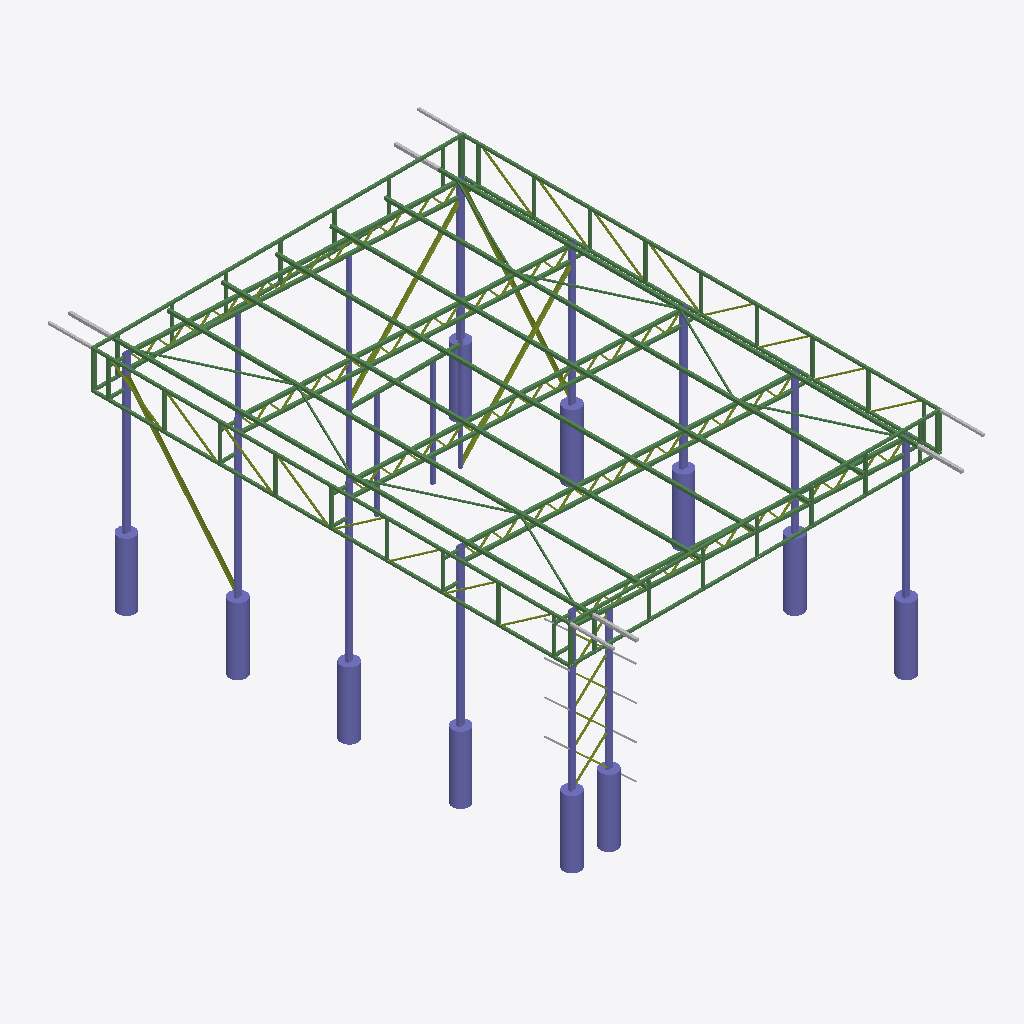
Isometric view of an IFC building model (IFC-SPF (STEP), schema IFC4, length unit millimetre), seen from the south-west, elements coloured by IFC class: 88 beams (green), 85 members (olive), 28 columns (violet), 15 other elements (light grey).
Extent 6.8 m × 10.2 m × 4.1 m (x, y, z). Storeys (1): Unknown at 0.00 m. Elements (601): 276 IfcFastener, 152 IfcMember, 89 IfcBeam, 56 IfcVoidingFeature, 28 IfcColumn.

HEADER;
FILE_DESCRIPTION(('ViewDefinition [ReferenceView_V1.2]','ExchangeRequirement [Structural]','Option[Flat wide beams as plates:Off]','Option[Location by:Global]','Option[Locations from Organizer:On]','Option[Layer:UDA[Name]]','Option[Object coloring:ByObjectClass]','Option[Export All:On]','Option[Export Pours:Off]'),'2;1');
FILE_NAME('D17.Ifc','2025-08-26T12:12:31',(''),(''),'Tekla structures 2021 Service Pack 7','IFC Export version Feb  7 2022','');
FILE_SCHEMA(('IFC4'));
ENDSEC;
DATA;
#29=IFCPROJECT('0JRAjH2sz9cfM2s8YY2gkc',$,'Trimble',$,$,$,$,(#28),#22);
#31=IFCSITE('1HM5ttZAT15vhintX2u9fg',$,'Unknown',$,$,#30,$,$,.ELEMENT.,$,$,$,$,$);
#34=IFCBUILDING('08rmFKT7PBJuUD7uSUGjdW',$,'Unknown',$,$,#33,$,$,.ELEMENT.,$,$,$);
#77=IFCBUILDINGSTOREY('1QZZW68W1A4eGZPV_dzqEY',$,'Unknown',$,$,#57,$,$,.ELEMENT.,0.0);
#588=IFCBEAM('1hf3_EDCj4tQx1wA4hOiHn',$,'Прогон кровли','PK50X3.0_32931_2015','5',#583,#587,'C245',$);
#566=IFCBEAM('0IrPQXadT2zvai3v749yWR',$,'Прогон кровли','PK50X3.0_32931_2015','5',#561,#565,'C245',$);
#577=IFCBEAM('0425kdf0j4_RL$gZiSNsBv',$,'Прогон кровли','PK50X3.0_32931_2015','5',#572,#576,'C245',$);
#555=IFCBEAM('1o7f5ib5rBvO6guidoeVLg',$,'Прогон кровли','PK50X3.0_32931_2015','5',#550,#554,'C245',$);
#610=IFCBEAM('3Hwafc_1rFVQ9iLNBtjXLV',$,'Прогон кровли','PK50X3.0_32931_2015','5',#605,#609,'C245',$);
#518=IFCBEAM('29SCQ6euD9D80dy4MyH8_Q',$,'Прогон кровли','PK50X3.0_32931_2015','5',#504,#517,'C245',$);
#599=IFCBEAM('0UQymDX0X8ZPNIZohFX$NP',$,'Прогон кровли','PK50X3.0_32931_2015','5',#594,#598,'C245',$);
#5109=IFCBEAM('3Fmd_JHaj3MupHT7rEni5_',$,'Фриз','PK40X2.0_32931_2015','18',#5102,#5108,'C245',$);
#3602=IFCBEAM('065dCa0X92vhtSR6A7JIOj',$,'Фриз','PK40X2.0_32931_2015','18',#3586,#3601,'C245',$);
#5247=IFCBEAM('1PVob9WQTEbOLWzDLFeiOR',$,'Фриз','PK40X2.0_32931_2015','18',#5242,#5246,'C245',$);
#3773=IFCBEAM('3KJ7wVnHX3Gu9zlw794iE1',$,'Фриз','PK40X2.0_32931_2015','18',#3768,#3772,'C245',$);
#404=IFCCOLUMN('07_4Rgdjf8juwT48GeVkdr',$,'Колонна','D300','СФ-1-1',#399,#403,'B25',$);
#426=IFCCOLUMN('306Ljo3Q96iegpW3EbVX8V',$,'Колонна','D300','СФ-1-1',#421,#425,'B25',$);
#393=IFCCOLUMN('1viW1CgD5B2uX5g380LQxl',$,'Колонна','D300','СФ-1-1',#388,#392,'B25',$);
#470=IFCCOLUMN('2jSZ7Vfxb1axG66jAxj2x$',$,'Колонна','D300','СФ-1-1',#465,#469,'B25',$);
#437=IFCCOLUMN('1HKgG$$Qb5RfzkzaBuONvn',$,'Колонна','D300','СФ-1-1',#432,#436,'B25',$);
#382=IFCCOLUMN('0oYIP47njDkwrbj9czxYSp',$,'Колонна','D300','СФ-1-1',#377,#381,'B25',$);
#415=IFCCOLUMN('1koQOT3mr2hgeOuh6vqLp9',$,'Колонна','D300','СФ-1-1',#410,#414,'B25',$);
#459=IFCCOLUMN('1dByS0LHj3TPXF8Wx0Xuyv',$,'Колонна','D300','СФ-1-1',#454,#458,'B25',$);
#4321=IFCBEAM('194idyLATDgfcpqdcxsR2Y',$,'Фриз','PK40X2.0_32931_2015','16',#4312,#4320,'C245',$);
#4751=IFCBEAM('3ANySzAwLEeRCVnLlqRAe6',$,'Фриз','PK40X2.0_32931_2015','16',#4744,#4750,'C245',$);
#1392=IFCBEAM('214h45hq96OfqrVe_Givg_',$,'Пояс фермы','PK50X3.0_32931_2015','3',#1387,#1391,'C245',$);
#2704=IFCBEAM('3WyUf4P9DBYRpJBmKW_Hsf',$,'Пояс фермы','PK50X3.0_32931_2015','3',#2699,#2703,'C245',$);
#1985=IFCBEAM('3McshyX6PA6hD3xjCYOwUe',$,'Пояс фермы','PK50X3.0_32931_2015','3',#1980,#1984,'C245',$);
#631=IFCBEAM('2x0S8CK597jhCpGz_QuPB6',$,'Пояс фермы','PK50X3.0_32931_2015','3',#618,#630,'C245',$);
#371=IFCCOLUMN('1kRhmAiaT0VBcEfC7F1vpN',$,'Колонна','D300','СФ-1-1',#366,#370,'B25',$);
#4883=IFCBEAM('0proBQdvXAde0cFOfYg81O',$,'Фриз','PK40X2.0_32931_2015','16',#4878,#4882,'C245',$);
#6141=IFCBEAM('3SOfYSFpT0W8h1Kz6Ez_6r',$,'Пояс фермы','PK50X3.0_32931_2015','3',#6136,#6140,'C245',$);
#448=IFCCOLUMN('3UC$szlOPDLepbWttQKnDq',$,'Колонна','D300','СФ-1-1',#443,#447,'B25',$);
#1686=IFCBEAM('2BFhu3H2X8DBe01GJ0tIQ2',$,'Пояс фермы','PK50X3.0_32931_2015','3',#1681,#1685,'C245',$);
#2279=IFCBEAM('2JejuGga9BlglU92ZVxSVp',$,'Пояс фермы','PK50X3.0_32931_2015','3',#2274,#2278,'C245',$);
#1001=IFCBEAM('01ixIQaGD43hezIhGrMNmT',$,'Пояс фермы','PK50X3.0_32931_2015','3',#993,#1000,'C245',$);
#2938=IFCBEAM('2UwastqwPBvwPARHkyM5k3',$,'Пояс фермы','PK50X3.0_32931_2015','3',#2933,#2937,'C245',$);
#6470=IFCCOLUMN('31x3jsx2D8EAQSw2ni5j69',$,'Колонна','PP100X50X3.0_32931_2015','1',#6465,#6469,'C245',$);
#6409=IFCCOLUMN('1AxoajBpr5sAUFKqsvYLoT',$,'Колонна','PP100X50X3.0_32931_2015','1',#6404,#6408,'C245',$);
#6382=IFCCOLUMN('1qgc777Pb6guwunkyV_BOg',$,'Колонна','PP100X50X3.0_32931_2015','1',#6370,#6381,'C245',$);
#6399=IFCCOLUMN('3IgKVuKQfEn9OLsLorc1iH',$,'Колонна','PP100X50X3.0_32931_2015','1',#6394,#6398,'C245',$);
#347=IFCCOLUMN('0BRmqOWI12SPL60aIeY5V7',$,'Колонна','D300','СФ-1-1',#332,#346,'B25',$);
#5829=IFCBEAM('0nzzb_qwT0IPF5Xc4RRrqg',$,'Пояс фермы','PK50X3.0_32931_2015','3',#5824,#5828,'C245',$);
#6480=IFCCOLUMN('3upABPZLnFBwaasW9e7Nr3',$,'Колонна','PP100X50X3.0_32931_2015','2',#6475,#6479,'C245',$);
#6450=IFCCOLUMN('36vB7$95n5kRIjSK25HE5h',$,'Колонна','PP100X50X3.0_32931_2015','2',#6445,#6449,'C245',$);
#3202=IFCMEMBER('0vUFE8GhHBlvaNoXJhADUC',$,'Связь вертикальная','PK50X3.0_32931_2015','9',#3197,#3201,'C245',$);
#6490=IFCCOLUMN('04_GQiYpPCr8he$er8mwTh',$,'Колонна','PP100X50X3.0_32931_2015','1',#6485,#6489,'C245',$);
#487=IFCCOLUMN('0fXyRyxzj1zgFm6JVoCc6E',$,'Колонна','PP100X50X3.0_32931_2015','6',#477,#486,'C245',$);
#6460=IFCCOLUMN('0pedj2cu1819cKQgoSNljV',$,'Колонна','PP100X50X3.0_32931_2015','2',#6455,#6459,'C245',$);
#6425=IFCCOLUMN('010zonIE51aBrjHGGvyn38',$,'Колонна','PP100X50X3.0_32931_2015','2',#6416,#6424,'C245',$);
#6440=IFCCOLUMN('0AfaI0d$r0NxU2O2lTzM8$',$,'Колонна','PP100X50X3.0_32931_2015','2',#6435,#6439,'C245',$);
#3290=IFCMEMBER('3FOID$rNb4T9t2cfPXjz2p',$,'Связь вертикальная','PK50X3.0_32931_2015','12',#3280,#3289,'C245',$);
#3310=IFCMEMBER('0VQJMwDy9FWv31aszBQAjx',$,'Связь вертикальная','PK50X3.0_32931_2015','12',#3305,#3309,'C245',$);
#3182=IFCMEMBER('273P8ebPf9D9bmovwqOf16',$,'Связь вертикальная','PK50X3.0_32931_2015','9',#3169,#3181,'C245',$);
#4460=IFCBEAM('1HDr_IuBjDOBzJKuDhRcc7',$,'Фриз','PK40X2.0_32931_2015','16',#4455,#4459,'C245',$);
#3364=IFCBEAM('25F5ZRaeT4JumyTcefmXLq',$,'Ригель горизонтальный','PK50X3.0_32931_2015','14',#3352,#3363,'C245',$);
#3271=IFCCOLUMN('0Pi6zvSPf4FP_ArDkMFbOz',$,'Стойка','PK50X3.0_32931_2015','11',#3266,#3270,'C245',$);
#3243=IFCCOLUMN('255$1Xe1f7NxAB1iNn7YgH',$,'Стойка','PK50X3.0_32931_2015','11',#3235,#3242,'C245',$);
#3326=IFCCOLUMN('3gh95MhV5E086pfzZNWrUC',$,'Стойка','PK50X3.0_32931_2015','13',#3318,#3325,'C245',$);
#3344=IFCCOLUMN('0LmBzbn7j4QfdVhwzwvcWI',$,'Стойка','PK50X3.0_32931_2015','13',#3339,#3343,'C245',$);
#3220=IFCCOLUMN('0MleT$2xH07gUCyA2Nsos3',$,'Стойка','PK50X3.0_32931_2015','10',#3210,#3219,'C245',$);
#3260=IFCCOLUMN('3VCtUxtLX2PPlcjqcuv_sj',$,'Стойка','PK50X3.0_32931_2015','10',#3255,#3259,'C245',$);
#3532=IFCBEAM('1Bu_7KohfDc8oFOBNGgpDM',$,'Связь горизонтальная','PK25X2.0_32931_2015','15',#3527,#3531,'C245',$);
#3434=IFCBEAM('3bwG8FySv6FgpUzRR8STb4',$,'Связь горизонтальная','PK25X2.0_32931_2015','15',#3427,#3433,'C245',$);
#3551=IFCBEAM('2oYpBg0m94$BTU$8htr0rT',$,'Связь горизонтальная','PK25X2.0_32931_2015','15',#3546,#3550,'C245',$);
#3480=IFCBEAM('1JRJRre8n2xB0LfMgMT$Em',$,'Связь горизонтальная','PK25X2.0_32931_2015','15',#3475,#3479,'C245',$);
#3494=IFCVOIDINGFEATURE('0IsnADdC17q9k7J0M3UehR',$,'CUT_BEAM','PL50*50','(?)',#3491,#3493,'(?)',.HOLE.);
#3419=IFCVOIDINGFEATURE('1p0J$fAYT8d84gqwp_DstI',$,'CUT_BEAM','PL50*50','(?)',#3416,#3418,'(?)',.HOLE.);
#3540=IFCVOIDINGFEATURE('37s0vg6qrCxRcTkBsByVnv',$,'CUT_BEAM','PL50*50','(?)',#3537,#3539,'(?)',.HOLE.);
#3459=IFCBEAM('1EJVLJhQL1lej6kVz2SQ9K',$,'Связь горизонтальная','PK25X2.0_32931_2015','15',#3454,#3458,'C245',$);
#3393=IFCBEAM('2lNdzLrqPAtR58l_CBmg4v',$,'Связь горизонтальная','PK25X2.0_32931_2015','15',#3381,#3392,'C245',$);
#3570=IFCBEAM('0npVY90jb52frxXOSEaF7b',$,'Связь горизонтальная','PK25X2.0_32931_2015','15',#3565,#3569,'C245',$);
#3507=IFCBEAM('2XwBAAPM1De81RJPPAIjoQ',$,'Связь горизонтальная','PK25X2.0_32931_2015','15',#3502,#3506,'C245',$);
#3578=IFCVOIDINGFEATURE('3tvMvRK$L0hQ2QJAAPPl4S',$,'CUT_BEAM','PL50*50','(?)',#3575,#3577,'(?)',.HOLE.);
#5680=IFCMEMBER('3YEM7UkI52ehQacxC6w9rL',$,'Фриз','PK25X2.0_32931_2015','20',#5675,#5679,'C245',$);
#5696=IFCMEMBER('2YY7CvC1n6JAlUZl1IA63p',$,'Фриз','PK25X2.0_32931_2015','20',#5691,#5695,'C245',$);
#5644=IFCMEMBER('2F4K7AHc54384XLYcPk4xa',$,'Фриз','PK25X2.0_32931_2015','20',#5639,#5643,'C245',$);
#5664=IFCMEMBER('36cog3mjvEsxbZpVtQ$Cs3',$,'Фриз','PK25X2.0_32931_2015','20',#5659,#5663,'C245',$);
#5582=IFCVOIDINGFEATURE('3HKG3diaD46fpjZC7JzLFN',$,'CUT_BEAM','PL40*40','(?)',#5579,#5581,'(?)',.HOLE.);
#4178=IFCVOIDINGFEATURE('1QgJcscTH5bBJyAIOOKLpy',$,'CUT_BEAM','PL40*40','(?)',#4173,#4177,'(?)',.HOLE.);
#4280=IFCMEMBER('3kpyrzbgLBBAHr0xfMuoK0',$,'Фриз','PK25X2.0_32931_2015','20',#4275,#4279,'C245',$);
#4243=IFCMEMBER('3wnSHyeVL7mhLZqYHXqAek',$,'Фриз','PK25X2.0_32931_2015','20',#4236,#4242,'C245',$);
#4296=IFCMEMBER('1R6f1wgizFCgF_MGAJGoL6',$,'Фриз','PK25X2.0_32931_2015','20',#4291,#4295,'C245',$);
#4264=IFCMEMBER('2pzhYZKg1EQ9zQvwUfz0bA',$,'Фриз','PK25X2.0_32931_2015','20',#4259,#4263,'C245',$);
#5700=IFCVOIDINGFEATURE('2hnBbBFszDWRInrzdTZucQ',$,'CUT_BEAM','PL40*40','(?)',#5697,#5699,'(?)',.HOLE.);
#4300=IFCVOIDINGFEATURE('1rZERAnGb4oA7whyrBy2bE',$,'CUT_BEAM','PL40*40','(?)',#4297,#4299,'(?)',.HOLE.);
#5533=IFCBEAM('2BQj2vx1f1shWWIrMlHJD3',$,'Фриз','PK40X2.0_32931_2015','17',#5528,#5532,'C245',$);
#4149=IFCBEAM('0NBioUUqP2zuwehADoCdFf',$,'Фриз','PK40X2.0_32931_2015','17',#4144,#4148,'C245',$);
#5051=IFCBEAM('1QZ91vvw57Sv4uuATyT$3N',$,'Фриз','PK40X2.0_32931_2015','17',#5046,#5050,'C245',$);
#5526=IFCBEAM('2fp$TXd0L4jvucankBahEc',$,'Фриз','PK40X2.0_32931_2015','17',#5521,#5525,'C245',$);
#4141=IFCBEAM('3KAMwBrDj2cANHCJtUHvmB',$,'Фриз','PK40X2.0_32931_2015','17',#4136,#4140,'C245',$);
#5554=IFCBEAM('3qgEmugfvB7vgE_0yw9g4X',$,'Фриз','PK40X2.0_32931_2015','17',#5549,#5553,'C245',$);
#5505=IFCBEAM('0kkdwQcbHFJe6yuAvRUO9X',$,'Фриз','PK40X2.0_32931_2015','17',#5500,#5504,'C245',$);
#5512=IFCBEAM('0Vq3eGUm94q9q3lT$cLrtL',$,'Фриз','PK40X2.0_32931_2015','17',#5507,#5511,'C245',$);
#4057=IFCBEAM('2usQ$KwUn2o9vVB5TlfHh1',$,'Фриз','PK40X2.0_32931_2015','17',#4048,#4056,'C245',$);
#4105=IFCBEAM('2rmIneCR9FlvuJUfb0JSsa',$,'Фриз','PK40X2.0_32931_2015','17',#4100,#4104,'C245',$);
#4596=IFCBEAM('0FfjrdZ9D1D8vhLpMN8nY$',$,'Фриз','PK40X2.0_32931_2015','17',#4589,#4595,'C245',$);
#5057=IFCBEAM('22FGE7nnnAFfNMtmOefMcd',$,'Фриз','PK40X2.0_32931_2015','17',#5052,#5056,'C245',$);
#5027=IFCBEAM('3zIqRzC7vB19eoHHFwRGjL',$,'Фриз','PK40X2.0_32931_2015','17',#5022,#5026,'C245',$);
#4073=IFCBEAM('1aIkRDDbL0CBdX$0w9VP0V',$,'Фриз','PK40X2.0_32931_2015','17',#4068,#4072,'C245',$);
#5519=IFCBEAM('1p66qvUhD6Th4lCIc1zXgu',$,'Фриз','PK40X2.0_32931_2015','17',#5514,#5518,'C245',$);
#5498=IFCBEAM('1RU_9u6c12IwQ$4lU7TgIN',$,'Фриз','PK40X2.0_32931_2015','17',#5493,#5497,'C245',$);
#5540=IFCBEAM('1wMNohAFz73g5i_1XOgoCb',$,'Фриз','PK40X2.0_32931_2015','17',#5535,#5539,'C245',$);
#5568=IFCBEAM('2gaOW58Fz9XwuQebZiHw5n',$,'Фриз','PK40X2.0_32931_2015','17',#5563,#5567,'C245',$);
#4097=IFCBEAM('3jyalpP4j9BvVcHaBSUc9m',$,'Фриз','PK40X2.0_32931_2015','17',#4092,#4096,'C245',$);
#5547=IFCBEAM('0zztj0iQD9pvSbRmxBK3lI',$,'Фриз','PK40X2.0_32931_2015','17',#5542,#5546,'C245',$);
#4089=IFCBEAM('3aPwwT1aH3pPEqOHjzk5Ya',$,'Фриз','PK40X2.0_32931_2015','17',#4084,#4088,'C245',$);
#4081=IFCBEAM('1x_tcb$5j0XuPXDRdlYtXI',$,'Фриз','PK40X2.0_32931_2015','17',#4076,#4080,'C245',$);
#5561=IFCBEAM('1WK0s$X$n9aRZm1KPlu$nV',$,'Фриз','PK40X2.0_32931_2015','17',#5556,#5560,'C245',$);
#5045=IFCBEAM('1jXgyYkS93VwZ9DIMAnCtY',$,'Фриз','PK40X2.0_32931_2015','17',#5040,#5044,'C245',$);
#5039=IFCBEAM('13vant_yHCtuRSPFrSFUWL',$,'Фриз','PK40X2.0_32931_2015','17',#5034,#5038,'C245',$);
#5033=IFCBEAM('1vqwL$3gX75f_0iyPvPwhD',$,'Фриз','PK40X2.0_32931_2015','17',#5028,#5032,'C245',$);
#5063=IFCBEAM('1hLZJO7yj2$O1LhPNuXlN6',$,'Фриз','PK40X2.0_32931_2015','17',#5058,#5062,'C245',$);
#4113=IFCBEAM('1vwnXj8iXBAuDLV0pIbwiI',$,'Фриз','PK40X2.0_32931_2015','17',#4108,#4112,'C245',$);
#5021=IFCBEAM('3Q_aQj1rHEB9RfHvKN_GxI',$,'Фриз','PK40X2.0_32931_2015','17',#5016,#5020,'C245',$);
#4635=IFCBEAM('0kyjuQK9L8durvqLwHxEpG',$,'Фриз','PK40X2.0_32931_2015','17',#4630,#4634,'C245',$);
#4627=IFCBEAM('0usu4bLB5AbRWyfV4gMXL$',$,'Фриз','PK40X2.0_32931_2015','17',#4622,#4626,'C245',$);
#4611=IFCBEAM('2aY_I50aPAsAsqm7kMg3RV',$,'Фриз','PK40X2.0_32931_2015','17',#4606,#4610,'C245',$);
#5628=IFCMEMBER('2$fPqx7TfCruKLMsFjrrl$',$,'Фриз','PK25X2.0_32931_2015','20',#5623,#5627,'C245',$);
#5576=IFCMEMBER('2nyiT554n0sf5ReMbPIvYe',$,'Фриз','PK25X2.0_32931_2015','20',#5571,#5575,'C245',$);
#5596=IFCMEMBER('0fYw58PgD59xaWfWVuALv9',$,'Фриз','PK25X2.0_32931_2015','20',#5591,#5595,'C245',$);
#5612=IFCMEMBER('1lZH5fSvb7p9RwF1JE0Ki3',$,'Фриз','PK25X2.0_32931_2015','20',#5607,#5611,'C245',$);
#4224=IFCMEMBER('2htelh4LbAzRDgvmh70VZi',$,'Фриз','PK25X2.0_32931_2015','20',#4219,#4223,'C245',$);
#4162=IFCMEMBER('2GbSnvp414vuihcko12qG3',$,'Фриз','PK25X2.0_32931_2015','20',#4153,#4161,'C245',$);
#4192=IFCMEMBER('2y9ky67Ib6ye40dICdtAbH',$,'Фриз','PK25X2.0_32931_2015','20',#4187,#4191,'C245',$);
#4208=IFCMEMBER('2VIckXoRzFVx2OZJUqMkkq',$,'Фриз','PK25X2.0_32931_2015','20',#4203,#4207,'C245',$);
#4619=IFCBEAM('1NAyqCoPLFFBw1mvciG4B_',$,'Фриз','PK40X2.0_32931_2015','17',#4614,#4618,'C245',$);
#4659=IFCBEAM('2s02mfWiXBt9JUNq2RDNNs',$,'Фриз','PK40X2.0_32931_2015','17',#4654,#4658,'C245',$);
#4643=IFCBEAM('3yLTFmMAP1EfrxYj0qIDF9',$,'Фриз','PK40X2.0_32931_2015','17',#4638,#4642,'C245',$);
#4651=IFCBEAM('2Rg5Dq7Gj9c9Oir3HZj6Cc',$,'Фриз','PK40X2.0_32931_2015','17',#4646,#4650,'C245',$);
#272=IFCVOIDINGFEATURE('2R5j17BFTBNQZTlSki3Yb0',$,'CUT_BEAM','PL25*25','(?)',#269,#271,'(?)',.HOLE.);
#227=IFCMEMBER('2bblN8LPfBkvzRNjHL2s48',$,'Раскос колонны','PK25X2.0_32931_2015','7',#222,#226,'C245',$);
#268=IFCMEMBER('2nCX$phKP54vacKDy9Br8v',$,'Раскос колонны','PK25X2.0_32931_2015','7',#263,#267,'C245',$);
#309=IFCMEMBER('330UIxMNX3aBpnSxnre488',$,'Раскос колонны','PK25X2.0_32931_2015','7',#304,#308,'C245',$);
#4133=IFCBEAM('2nVcu7UsHCmOmsDRlfkc3e',$,'Фриз','PK40X2.0_32931_2015','17',#4126,#4132,'C245',$);
#231=IFCVOIDINGFEATURE('0omNtZa_f5WwTURkse8G_Q',$,'CUT_BEAM','PL25*25','(?)',#228,#230,'(?)',.HOLE.);
#4123=IFCBEAM('0zojOzjAT6eROwJaQ3xpZt',$,'Фриз','PK40X2.0_32931_2015','17',#4116,#4122,'C245',$);
#540=IFCMEMBER('2VM7oLo2j7sAwrRWb2y9Bf',$,'Раскос колонны','PK25X2.0_32931_2015','7',#535,#539,'C245',$);
#253=IFCMEMBER('1keJw9jJPAbBv$ykWcJvOu',$,'Раскос колонны','PK25X2.0_32931_2015','7',#248,#252,'C245',$);
#294=IFCMEMBER('3WpwW_LXXC7wc_FaqiPwXp',$,'Раскос колонны','PK25X2.0_32931_2015','7',#289,#293,'C245',$);
#5015=IFCBEAM('0Fq5Az7Oz9iAGUnYshZZmg',$,'Фриз','PK40X2.0_32931_2015','17',#5010,#5014,'C245',$);
#4603=IFCBEAM('1bmuwoWZHFTuloFHdDJbSC',$,'Фриз','PK40X2.0_32931_2015','17',#4598,#4602,'C245',$);
#242=IFCMEMBER('23KfNg5wXF9gNAw0aMwFdf',$,'Раскос колонны','PK25X2.0_32931_2015','8',#237,#241,'C245',$);
#324=IFCMEMBER('0vd9eDtSPCjuSiS0cI1p7g',$,'Раскос колонны','PK25X2.0_32931_2015','8',#319,#323,'C245',$);
#283=IFCMEMBER('3lX2csTiv0EPCcKSZiUa1d',$,'Раскос колонны','PK25X2.0_32931_2015','8',#278,#282,'C245',$);
#5715=IFCBEAM('24745A6151PRwegfuljFfq',$,'Крепление фриза','PK40X2.0_32931_2015','19',#5710,#5714,'C245',$);
#147=IFCVOIDINGFEATURE('1ABY5HC_f3wPw$iT$TS8ym',$,'CUT_BEAM','PL25*25','(?)',#134,#146,'(?)',.HOLE.);
#5096=IFCBEAM('3Bz_i8loL0wfg1WAYeoHci',$,'Крепление фриза','PK40X2.0_32931_2015','19',#5091,#5095,'C245',$);
#5737=IFCBEAM('2WgV7tZHzBVvfL0kRDHd2m',$,'Крепление фриза','PK40X2.0_32931_2015','19',#5732,#5736,'C245',$);
#4676=IFCBEAM('2AJwG3SSr4DwboJjNjvcYY',$,'Крепление фриза','PK40X2.0_32931_2015','19',#4667,#4675,'C245',$);
#5770=IFCBEAM('2OjCPEdlv5rv$4AFeBqoWd',$,'Крепление фриза','PK40X2.0_32931_2015','19',#5765,#5769,'C245',$);
#1253=IFCMEMBER('3bSYded6v7QfSdqPfvTndU',$,'Раскос фермы','PK25X2.0_32931_2015','4',#1248,#1252,'C245',$);
#1349=IFCMEMBER('0sTSa8WCrEx8gLd4iBdL5e',$,'Раскос фермы','PK25X2.0_32931_2015','4',#1344,#1348,'C245',$);
#1932=IFCMEMBER('1chYDDBNz8FBezE57D8PKj',$,'Раскос фермы','PK25X2.0_32931_2015','4',#1927,#1931,'C245',$);
#2537=IFCMEMBER('1CJKRn20DB_8vWFTRokxZm',$,'Раскос фермы','PK25X2.0_32931_2015','4',#2532,#2536,'C245',$);
#3064=IFCMEMBER('1yUREw$HHDtxEpOeqpSql7',$,'Раскос фермы','PK25X2.0_32931_2015','4',#3059,#3063,'C245',$);
#3136=IFCMEMBER('2fVFd7nbTDshekX37Ud3dY',$,'Раскос фермы','PK25X2.0_32931_2015','4',#3131,#3135,'C245',$);
#313=IFCVOIDINGFEATURE('2fX8$OqEDBhRQrTgXar7i6',$,'CUT_BEAM','PL25*25','(?)',#310,#312,'(?)',.HOLE.);
#1285=IFCMEMBER('0nhojacY573xHq03pUH4RI',$,'Раскос фермы','PK25X2.0_32931_2015','4',#1280,#1284,'C245',$);
#1317=IFCMEMBER('0wAcd4Jx9Ejgai3dcUmPlp',$,'Раскос фермы','PK25X2.0_32931_2015','4',#1312,#1316,'C245',$);
#1848=IFCMEMBER('2q$FRrKljEuB8UEJJy1JAU',$,'Раскос фермы','PK25X2.0_32931_2015','4',#1843,#1847,'C245',$);
#1872=IFCMEMBER('2riutk3xD23gOFkmjhC_wG',$,'Раскос фермы','PK25X2.0_32931_2015','4',#1867,#1871,'C245',$);
#1890=IFCMEMBER('1hbrAuF_T80fEzlOw03kpE',$,'Раскос фермы','PK25X2.0_32931_2015','4',#1885,#1889,'C245',$);
#1908=IFCMEMBER('1aKDwVwVb3igN_sp2RtnYB',$,'Раскос фермы','PK25X2.0_32931_2015','4',#1903,#1907,'C245',$);
#1968=IFCMEMBER('3OeQkxJgrBpfYabdG06wtD',$,'Раскос фермы','PK25X2.0_32931_2015','4',#1963,#1967,'C245',$);
#2465=IFCMEMBER('38iyEHwvPDKgh2nIMe772f',$,'Раскос фермы','PK25X2.0_32931_2015','4',#2460,#2464,'C245',$);
#2483=IFCMEMBER('0p1hpqUDX29weiy4B79GUY',$,'Раскос фермы','PK25X2.0_32931_2015','4',#2478,#2482,'C245',$);
#2561=IFCMEMBER('3rbRubUHv6yPbJMIf8H3Eh',$,'Раскос фермы','PK25X2.0_32931_2015','4',#2556,#2560,'C245',$);
#3112=IFCMEMBER('31OJnp2aL6Pwer1oEG4xiB',$,'Раскос фермы','PK25X2.0_32931_2015','4',#3107,#3111,'C245',$);
#3160=IFCMEMBER('0l_OHsZrH6HgdcLLTeich2',$,'Раскос фермы','PK25X2.0_32931_2015','4',#3155,#3159,'C245',$);
#6279=IFCMEMBER('19TRrR82XD4vEB922PyVXZ',$,'Раскос фермы','PK25X2.0_32931_2015','4',#6274,#6278,'C245',$);
#6321=IFCMEMBER('1UNXsceYbBaP70hH6BwWiv',$,'Раскос фермы','PK25X2.0_32931_2015','4',#6316,#6320,'C245',$);
#6357=IFCMEMBER('2igOEynL9AqgrfTQ3dMDsw',$,'Раскос фермы','PK25X2.0_32931_2015','4',#6352,#6356,'C245',$);
#1221=IFCMEMBER('1L2_NOcanAoAvQGxOnYGwv',$,'Раскос фермы','PK25X2.0_32931_2015','4',#1216,#1220,'C245',$);
#1381=IFCMEMBER('3x9MrnkYL1uh_8gG3mBaO_',$,'Раскос фермы','PK25X2.0_32931_2015','4',#1376,#1380,'C245',$);
#2555=IFCMEMBER('0UVlwBVGj0WgZxq4uNyCbP',$,'Раскос фермы','PK25X2.0_32931_2015','4',#2550,#2554,'C245',$);
#2656=IFCMEMBER('3FGeTl8JLBSB3x3tgR$xwJ',$,'Раскос фермы','PK25X2.0_32931_2015','4',#2651,#2655,'C245',$);
#3100=IFCMEMBER('3kSMLSr9z1zeZba0_LRu$V',$,'Раскос фермы','PK25X2.0_32931_2015','4',#3095,#3099,'C245',$);
#2501=IFCMEMBER('3V6XB6uCz3EeWrPyTv9XiQ',$,'Раскос фермы','PK25X2.0_32931_2015','4',#2496,#2500,'C245',$);
#177=IFCMEMBER('3PdeVV_y1EwP6fXI82TeiB',$,'Раскос колонны','PK25X2.0_32931_2015','8',#157,#176,'C245',$);
#209=IFCMEMBER('3yJ8Nu0nv0lRYw1VO6nn2F',$,'Раскос колонны','PK25X2.0_32931_2015','7',#190,#208,'C245',$);
#6315=IFCMEMBER('1FKSWROMv8$vdUZmdq1MR7',$,'Раскос фермы','PK25X2.0_32931_2015','4',#6310,#6314,'C245',$);
#5759=IFCBEAM('2vSMPO68f6BRa6tDs7HCoF',$,'Крепление фриза','PK40X2.0_32931_2015','19',#5754,#5758,'C245',$);
#1365=IFCMEMBER('0utaSyAqz0J9mUGfwS7wXF',$,'Раскос фермы','PK25X2.0_32931_2015','4',#1360,#1364,'C245',$);
#4705=IFCBEAM('1monioUQf7jhf$CWErBA20',$,'Крепление фриза','PK40X2.0_32931_2015','19',#4700,#4704,'C245',$);
#4694=IFCBEAM('3a3Hxn8197KgWCrNfU3Lk2',$,'Крепление фриза','PK40X2.0_32931_2015','19',#4689,#4693,'C245',$);
#1956=IFCMEMBER('0VS6MM3jT4dABDEHQV2dk2',$,'Раскос фермы','PK25X2.0_32931_2015','4',#1951,#1955,'C245',$);
#1333=IFCMEMBER('2LJaN62Zv5TPDM1w541Di1',$,'Раскос фермы','PK25X2.0_32931_2015','4',#1328,#1332,'C245',$);
#2525=IFCMEMBER('3eJnN$HFL6zQWKEOXGENXp',$,'Раскос фермы','PK25X2.0_32931_2015','4',#2520,#2524,'C245',$);
#3124=IFCMEMBER('2QpKJzKRj57vNKNoqg_1KO',$,'Раскос фермы','PK25X2.0_32931_2015','4',#3119,#3123,'C245',$);
#1301=IFCMEMBER('3U82iUDO10tujcPGnInFMR',$,'Раскос фермы','PK25X2.0_32931_2015','4',#1296,#1300,'C245',$);
#1902=IFCMEMBER('2F3PwzeYX9wgWbw8gF$YOZ',$,'Раскос фермы','PK25X2.0_32931_2015','4',#1897,#1901,'C245',$);
#1920=IFCMEMBER('0yZGvEsefCT8HzMS8L6oEK',$,'Раскос фермы','PK25X2.0_32931_2015','4',#1915,#1919,'C245',$);
#3094=IFCMEMBER('258$vfKYH1wwuVJ7mbJOTv',$,'Раскос фермы','PK25X2.0_32931_2015','4',#3089,#3093,'C245',$);
#1878=IFCMEMBER('2fLVCGcaDBM9bDlE8JjUrt',$,'Раскос фермы','PK25X2.0_32931_2015','4',#1873,#1877,'C245',$);
#2495=IFCMEMBER('0UAGsOZgj4lhnIvd5Y3dJx',$,'Раскос фермы','PK25X2.0_32931_2015','4',#2490,#2494,'C245',$);
#2507=IFCMEMBER('36QzidWc97HQa2VI8K$0h5',$,'Раскос фермы','PK25X2.0_32931_2015','4',#2502,#2506,'C245',$);
#2608=IFCMEMBER('30jMIhOMX7sRW7vDSulySN',$,'Раскос фермы','PK25X2.0_32931_2015','4',#2603,#2607,'C245',$);
#3076=IFCMEMBER('3xuIEAlDz6mf9Y1gaTOEVw',$,'Раскос фермы','PK25X2.0_32931_2015','4',#3071,#3075,'C245',$);
#3088=IFCMEMBER('2YODPk$WXAvRQhZvoS_TRS',$,'Раскос фермы','PK25X2.0_32931_2015','4',#3083,#3087,'C245',$);
#1237=IFCMEMBER('24ft_$jrLEEu5Vg_5EjFAP',$,'Раскос фермы','PK25X2.0_32931_2015','4',#1232,#1236,'C245',$);
#1269=IFCMEMBER('2e8UxFT2XEH8l1GKjiGMuO',$,'Раскос фермы','PK25X2.0_32931_2015','4',#1264,#1268,'C245',$);
#2435=IFCMEMBER('1zjXCi3F9Em8LMZvg$EcTR',$,'Раскос фермы','PK25X2.0_32931_2015','4',#2430,#2434,'C245',$);
#1860=IFCMEMBER('1YIDlcdJvFbOCe9fp7XhGf',$,'Раскос фермы','PK25X2.0_32931_2015','4',#1855,#1859,'C245',$);
#2453=IFCMEMBER('07zGsqxjL1AhpGB_1ADOMb',$,'Раскос фермы','PK25X2.0_32931_2015','4',#2448,#2452,'C245',$);
#4727=IFCBEAM('15llWJItP3exIoFRZEJIBh',$,'Крепление фриза','PK40X2.0_32931_2015','19',#4722,#4726,'C245',$);
#5085=IFCBEAM('17r1ds$0z2iBkI3DAaT$io',$,'Крепление фриза','PK40X2.0_32931_2015','19',#5080,#5084,'C245',$);
#113=IFCMEMBER('2JHl_4Zmj3RgY0byk6fkVI',$,'Раскос колонны','PK25X2.0_32931_2015','7',#87,#112,'C245',$);
#3148=IFCMEMBER('3nWYqFznPEGQ06RvaDC6NW',$,'Раскос фермы','PK25X2.0_32931_2015','4',#3143,#3147,'C245',$);
#257=IFCVOIDINGFEATURE('2wp3tp9of22OMeQBQvrWHp',$,'CUT_BEAM','PL25*25','(?)',#254,#256,'(?)',.HOLE.);
#2567=IFCMEMBER('0mYlbKD21FwASoR2vRBBTI',$,'Раскос фермы','PK25X2.0_32931_2015','4',#2562,#2566,'C245',$);
#5726=IFCBEAM('2pxPZyd8f5gg8EWO_d_qaO',$,'Крепление фриза','PK40X2.0_32931_2015','19',#5721,#5725,'C245',$);
#544=IFCVOIDINGFEATURE('1HrXOctzb4CxCso7xgADC3',$,'CUT_BEAM','PL25*25','(?)',#541,#543,'(?)',.HOLE.);
#5748=IFCBEAM('2b7HhDDMP9kRje32ywNsqe',$,'Крепление фриза','PK40X2.0_32931_2015','19',#5743,#5747,'C245',$);
#216=IFCVOIDINGFEATURE('2eJgaY4KbAxgwegQmAm4mq',$,'CUT_BEAM','PL25*25','(?)',#212,#215,'(?)',.HOLE.);
#1203=IFCMEMBER('2sQehWVnDFUQqPUsG5SLum',$,'Раскос фермы','PK25X2.0_32931_2015','4',#1198,#1202,'C245',$);
#4738=IFCBEAM('2v1vzz6mX9TBg2fwnk6zfr',$,'Крепление фриза','PK40X2.0_32931_2015','19',#4733,#4737,'C245',$);
#6267=IFCMEMBER('1AxDzpgSv5mhGWglWwAgEE',$,'Раскос фермы','PK25X2.0_32931_2015','4',#6262,#6266,'C245',$);
#1842=IFCMEMBER('2uJmlpUVb7hQJarrOqWgcz',$,'Раскос фермы','PK25X2.0_32931_2015','4',#1837,#1841,'C245',$);
#5074=IFCBEAM('3cenUJm0979vTsLbPE7wCa',$,'Крепление фриза','PK40X2.0_32931_2015','19',#5069,#5073,'C245',$);
ENDSEC;